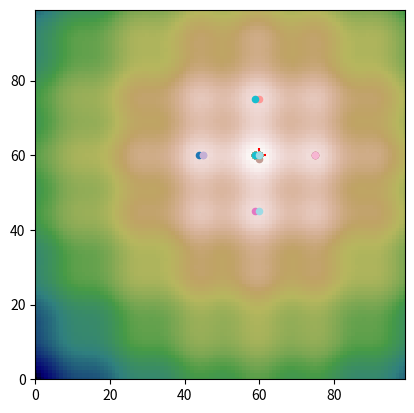

Source code (Python):
import numpy as np
import random
import matplotlib.pyplot as plt
from matplotlib import cm

N = 100     # size of the problem is N x N                                      
steps = 3000    # total number of iterations                                        
tracks = 50

# generate a landscape with multiple local optima                                          
def generator(x, y, x0=0.0, y0=0.0):
    return np.sin((x/N-x0)*np.pi)+np.sin((y/N-y0)*np.pi)+\
        .07*np.cos(12*(x/N-x0)*np.pi)+.07*np.cos(12*(y/N-y0)*np.pi)

x0 = np.random.random() - 0.5
y0 = np.random.random() - 0.5
h = np.fromfunction(np.vectorize(generator), (N, N), x0=x0, y0=y0, dtype=int)
peak_x, peak_y = np.unravel_index(np.argmax(h), h.shape)

# starting points                                                               
x = np.random.randint(0, N, tracks)
y = np.random.randint(0, N, tracks)

def main():
    global x
    global y

    for step in range(steps):
        T = max(0, ((steps - step)/steps)**3-.005) #From the hints text in the exercise
        # add a temperature schedule here
        #T = 1 commented out from the original code
        if T==0: #mamaging the temperature to be 0 and cause a division by zero error
            return x[i],y[i]
        # update solutions on each search track                                     
        for i in range(tracks):
            # try a new solution near the current one                               
            x_new = np.random.randint(max(0, x[i]-2), min(N, x[i]+2+1))
            y_new = np.random.randint(max(0, y[i]-2), min(N, y[i]+2+1))
            S_old = h[x[i], y[i]]
            S_new = h[x_new, y_new]

            if S_new > S_old:                                                        # if new score is better...
                x[i], y[i] = x_new, y_new                                            # accept the new score       
            else:                                                                    # if not
                if random.random()<(np.exp(-(S_old-S_new)/T)):                       # check if probability is greater than random num (0-1.0) meaning simulated annealing as in exercise 5
                    x[i], y[i] = x_new, y_new                                                       # accept the new score that is worse
        print(sum([x[j] == peak_x and y[j] == peak_y for j in range(tracks)]))                          # Number of tracks that found the peak
main()    

# plot the landscape and the search tracks, copied from others code and not used in the code entered for the exercise test
plt.xlim(0, N-1)
plt.ylim(0, N-1)
plt.imshow(h, cmap=cm.gist_earth)
plt.scatter([peak_y], [peak_x], color='red', marker='+', s=100)

for j in range(tracks):

    c = cm.tab20(j/tracks)    # use different colors for different tracks 
    plt.scatter([y[j]], [x[j]], color=c, s=20)

plt.show()